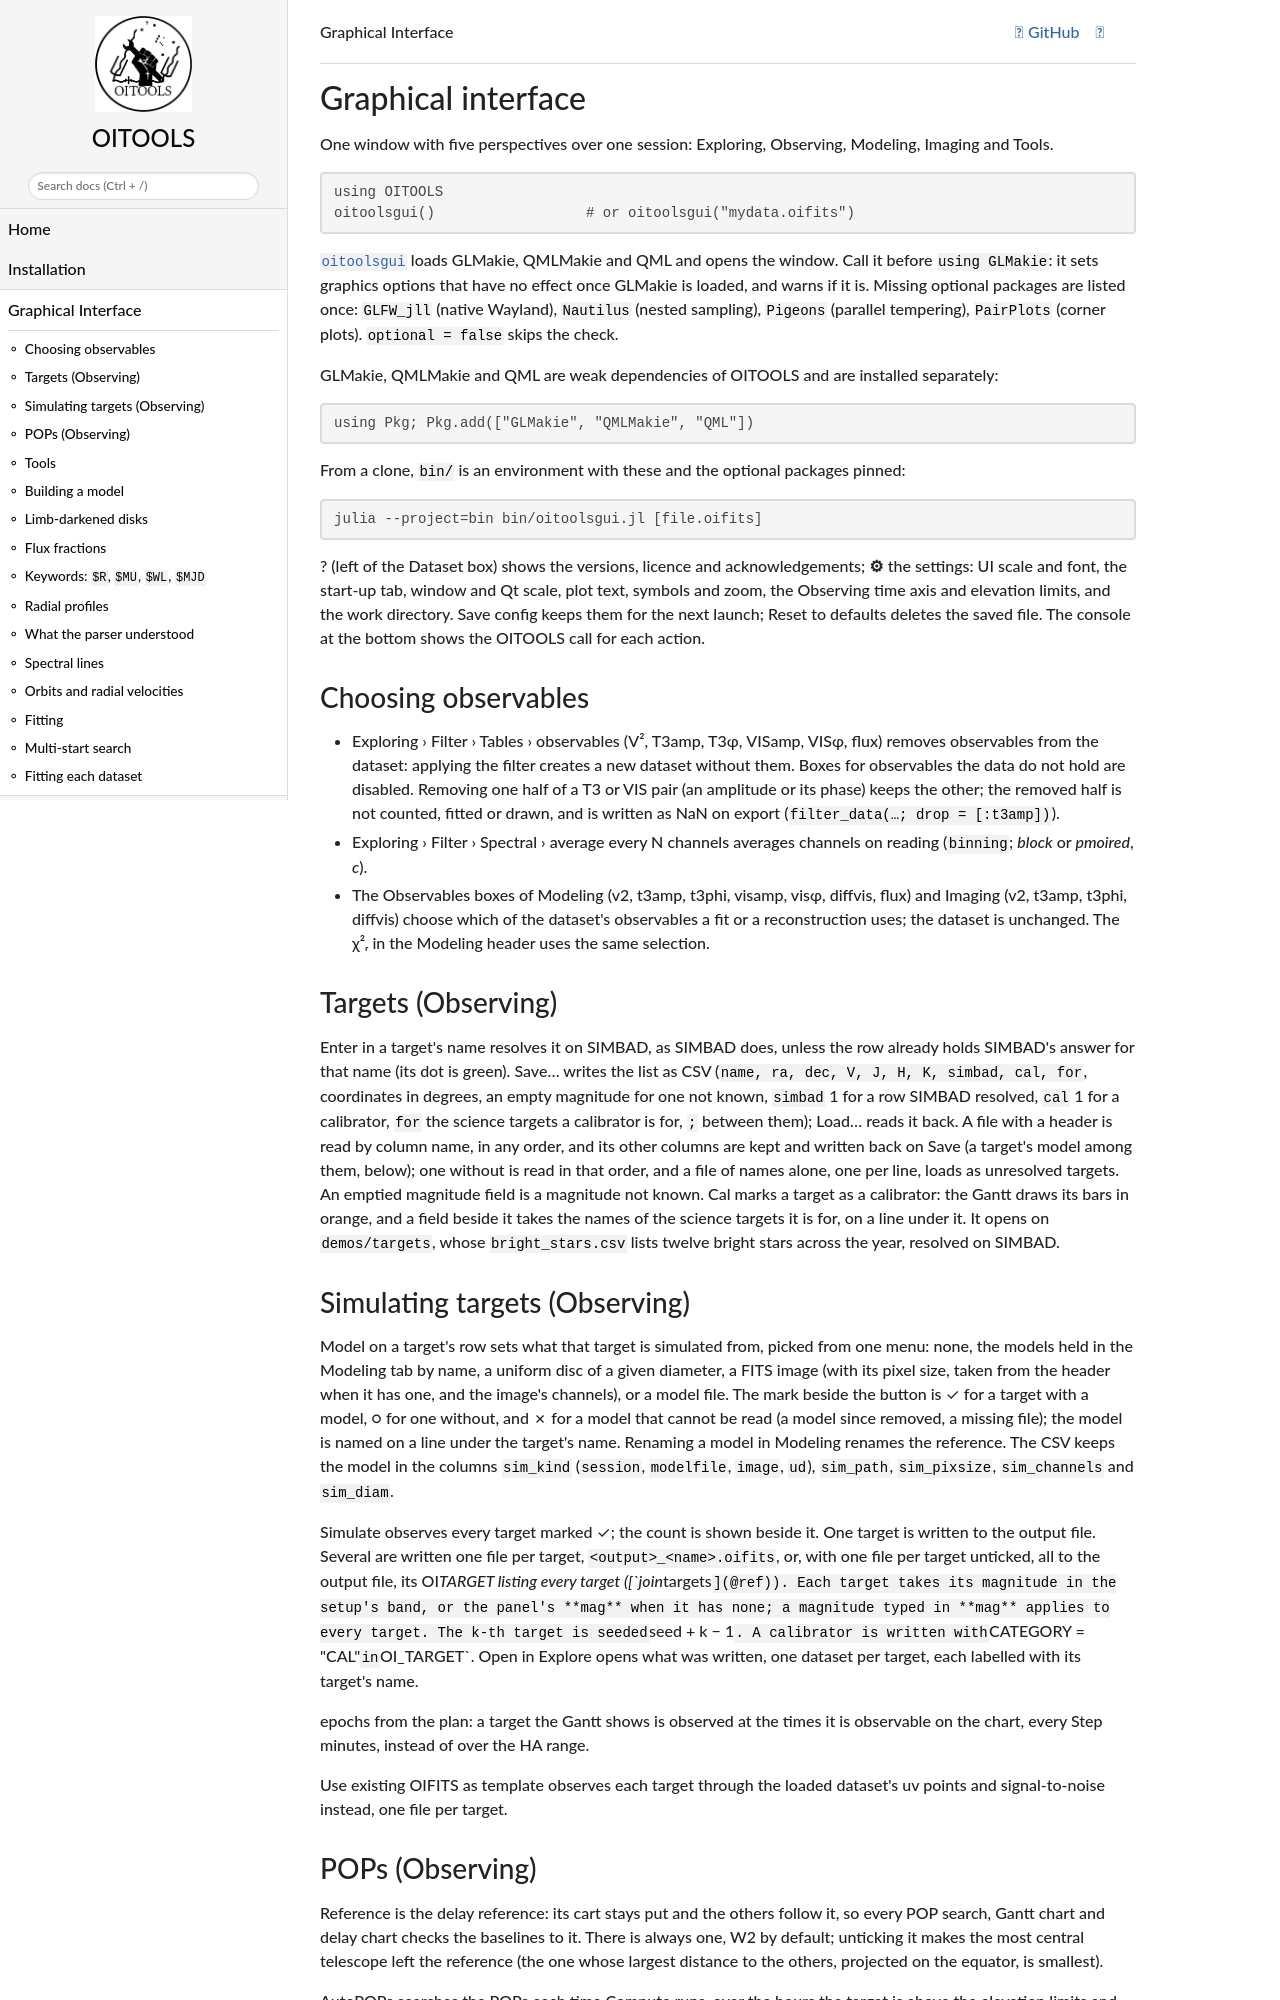

repository: fabienbaron/OITOOLS.jl · page: dev/gui/index.html · generator: mkdocs

# Graphical interface

One window with five perspectives over one session: Exploring, Observing, Modeling, Imaging and
Tools.

```julia
using OITOOLS
oitoolsgui()                  # or oitoolsgui("mydata.oifits")
```

[`oitoolsgui`](@ref) loads GLMakie, QMLMakie and QML and opens the window. Call it before
`using GLMakie`: it sets graphics options that have no effect once GLMakie is loaded, and warns
if it is. Missing optional packages are listed once: `GLFW_jll` (native Wayland), `Nautilus`
(nested sampling), `Pigeons` (parallel tempering), `PairPlots` (corner plots). `optional = false`
skips the check.

GLMakie, QMLMakie and QML are weak dependencies of OITOOLS and are installed separately:

```julia
using Pkg; Pkg.add(["GLMakie", "QMLMakie", "QML"])
```

From a clone, `bin/` is an environment with these and the optional packages pinned:

```
julia --project=bin bin/oitoolsgui.jl [file.oifits]
```

**?** (left of the Dataset box) shows the versions, licence and acknowledgements; **⚙** the
settings: UI scale and font, the start-up tab, window and Qt scale, plot text, symbols and zoom,
the Observing time axis and elevation limits, and the work directory. **Save config** keeps them
for the next launch; **Reset to defaults** deletes the saved file. The console at the bottom
shows the OITOOLS call for each action.

## Choosing observables

- **Exploring › Filter › Tables › observables** (V², T3amp, T3φ, VISamp, VISφ, flux) removes
  observables from the dataset: applying the filter creates a new dataset without them. Boxes
  for observables the data do not hold are disabled. Removing one half of a T3 or VIS pair (an
  amplitude or its phase) keeps the other; the removed half is not counted, fitted or drawn,
  and is written as NaN on export (`filter_data(…; drop = [:t3amp])`).
- **Exploring › Filter › Spectral › average every N channels** averages channels on reading
  (`binning`; *block* or *pmoired*, *c*).
- The **Observables** boxes of Modeling (v2, t3amp, t3phi, visamp, visφ, diffvis, flux) and
  Imaging (v2, t3amp, t3phi, diffvis) choose which of the dataset's observables a fit or a
  reconstruction uses; the dataset is unchanged. The χ²ᵣ in the Modeling header uses the same
  selection.

## Targets (Observing)

**Enter** in a target's name resolves it on SIMBAD, as **SIMBAD** does, unless the row already
holds SIMBAD's answer for that name (its dot is green). **Save…** writes the list as CSV
(`name, ra, dec, V, J, H, K, simbad, cal, for`, coordinates in degrees, an empty magnitude for
one not known, `simbad` 1 for a row SIMBAD resolved, `cal` 1 for a calibrator, `for` the science
targets a calibrator is for, `;` between them); **Load…** reads it
back. A file with a header is read by column name, in any order, and its other columns are kept
and written back on Save (a target's model among them, below); one without is read in that order, and a file of names alone, one per
line, loads as unresolved targets. An emptied magnitude field is a magnitude not known. **Cal**
marks a target as a calibrator: the Gantt draws its bars in orange, and a field beside it takes
the names of the science targets it is for, on a line under it.
It opens on `demos/targets`, whose `bright_stars.csv` lists twelve bright stars across the year,
resolved on SIMBAD.

## Simulating targets (Observing)

**Model** on a target's row sets what that target is simulated from, picked from one menu: none,
the models held in the Modeling tab by name, a uniform disc of a given diameter, a FITS image
(with its pixel size, taken from the header when it has one, and the image's channels), or a
model file. The mark beside the button is ✓ for a target with a model, ○ for one without, and ✗
for a model that cannot be read (a model since removed, a missing file); the model is named on a
line under the target's name. Renaming a model in Modeling renames the reference. The CSV keeps
the model in the columns `sim_kind` (`session`, `modelfile`, `image`, `ud`), `sim_path`,
`sim_pixsize`, `sim_channels` and `sim_diam`.

**Simulate** observes every target marked ✓; the count is shown beside it. One target is
written to the output file. Several are written one file per target, `<output>_<name>.oifits`,
or, with **one file per target** unticked, all to the output file, its OI_TARGET listing every
target ([`join_targets`](@ref)). Each target takes its magnitude in the setup's band, or the
panel's **mag** when it has none; a magnitude typed in **mag** applies to every target. The k-th
target is seeded `seed + k − 1`. A calibrator is written with `CATEGORY = "CAL"` in `OI_TARGET`.
**Open in Explore** opens what was written, one dataset per target, each labelled with its
target's name.

**epochs from the plan**: a target the Gantt shows is observed at the times it is observable on
the chart, every **Step** minutes, instead of over the HA range.

**Use existing OIFITS as template** observes each target through the loaded dataset's uv points
and signal-to-noise instead, one file per target.
